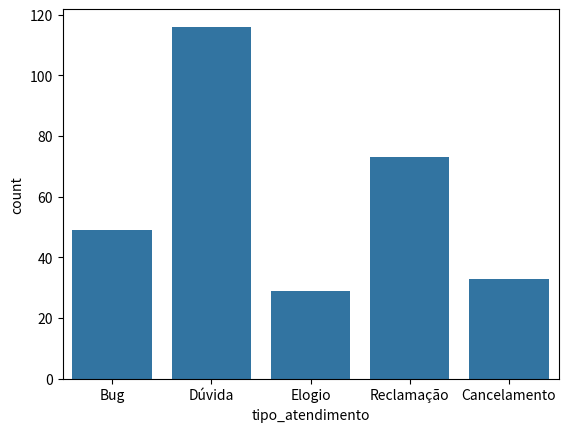

This chart was generated by the following Python code:
import pandas as pd
import seaborn as sns
import matplotlib.pyplot as plt

dados = pd.DataFrame({
    "tipo_atendimento": [
        "Bug", "Dúvida", "Elogio", "Bug", "Reclamação", "Reclamação",
        "Dúvida", "Dúvida", "Bug", "Cancelamento", "Reclamação", "Dúvida",
        "Dúvida", "Elogio", "Bug", "Bug", "Bug", "Reclamação",
        "Dúvida", "Dúvida", "Bug", "Reclamação", "Dúvida", "Dúvida",
        "Elogio", "Dúvida", "Dúvida", "Reclamação", "Elogio", "Elogio",
        "Dúvida", "Elogio", "Dúvida", "Dúvida", "Elogio", "Reclamação",
        "Bug", "Elogio", "Reclamação", "Dúvida", "Dúvida", "Dúvida",
        "Dúvida", "Cancelamento", "Dúvida", "Bug", "Reclamação", "Bug",
        "Reclamação", "Reclamação", "Reclamação", "Dúvida", "Elogio", "Dúvida",
        "Dúvida", "Reclamação", "Dúvida", "Cancelamento", "Cancelamento", "Cancelamento",
        "Dúvida", "Dúvida", "Cancelamento", "Reclamação", "Cancelamento", "Cancelamento",
        "Bug", "Dúvida", "Dúvida", "Bug", "Dúvida", "Dúvida",
        "Reclamação", "Cancelamento", "Elogio", "Reclamação", "Dúvida", "Reclamação",
        "Cancelamento", "Dúvida", "Reclamação", "Bug", "Elogio", "Elogio",
        "Elogio", "Dúvida", "Dúvida", "Bug", "Bug", "Bug",
        "Cancelamento", "Reclamação", "Reclamação", "Bug", "Reclamação", "Elogio",
        "Bug", "Bug", "Dúvida", "Dúvida", "Dúvida", "Reclamação",
        "Dúvida", "Reclamação", "Reclamação", "Dúvida", "Reclamação", "Dúvida",
        "Dúvida", "Bug", "Dúvida", "Dúvida", "Reclamação", "Bug",
        "Dúvida", "Reclamação", "Dúvida", "Dúvida", "Reclamação", "Reclamação",
        "Reclamação", "Elogio", "Cancelamento", "Reclamação", "Dúvida", "Bug",
        "Dúvida", "Reclamação", "Dúvida", "Dúvida", "Cancelamento", "Bug",
        "Elogio", "Reclamação", "Dúvida", "Dúvida", "Dúvida", "Reclamação",
        "Elogio", "Elogio", "Dúvida", "Cancelamento", "Elogio", "Reclamação",
        "Reclamação", "Reclamação", "Dúvida", "Dúvida", "Bug", "Dúvida",
        "Dúvida", "Dúvida", "Dúvida", "Bug", "Elogio", "Reclamação",
        "Dúvida", "Reclamação", "Reclamação", "Dúvida", "Reclamação", "Dúvida",
        "Reclamação", "Reclamação", "Dúvida", "Dúvida", "Reclamação", "Reclamação",
        "Bug", "Elogio", "Dúvida", "Dúvida", "Reclamação", "Dúvida",
        "Reclamação", "Cancelamento", "Reclamação", "Dúvida", "Reclamação", "Reclamação",
        "Reclamação", "Cancelamento", "Dúvida", "Cancelamento", "Cancelamento", "Dúvida",
        "Dúvida", "Dúvida", "Dúvida", "Dúvida", "Elogio", "Dúvida",
        "Dúvida", "Bug", "Dúvida", "Bug", "Dúvida", "Dúvida",
        "Elogio", "Reclamação", "Bug", "Elogio", "Bug", "Dúvida",
        "Dúvida", "Bug", "Bug", "Cancelamento", "Reclamação", "Dúvida",
        "Bug", "Dúvida", "Cancelamento", "Bug", "Reclamação", "Bug",
        "Bug", "Dúvida", "Cancelamento", "Reclamação", "Bug", "Dúvida",
        "Bug", "Dúvida", "Dúvida", "Cancelamento", "Dúvida", "Dúvida",
        "Cancelamento", "Cancelamento", "Reclamação", "Reclamação", "Reclamação", "Dúvida",
        "Dúvida", "Elogio", "Bug", "Bug", "Bug", "Dúvida",
        "Reclamação", "Dúvida", "Reclamação", "Reclamação", "Bug", "Dúvida",
        "Dúvida", "Dúvida", "Bug", "Reclamação", "Dúvida", "Dúvida",
        "Elogio", "Dúvida", "Bug", "Elogio", "Dúvida", "Dúvida",
        "Cancelamento", "Dúvida", "Dúvida", "Bug", "Cancelamento", "Cancelamento",
        "Bug", "Dúvida", "Dúvida", "Bug", "Reclamação", "Reclamação",
        "Cancelamento", "Dúvida", "Reclamação", "Dúvida", "Reclamação", "Dúvida",
        "Dúvida", "Dúvida", "Reclamação", "Elogio", "Reclamação", "Cancelamento",
        "Dúvida", "Dúvida", "Bug", "Dúvida", "Cancelamento", "Dúvida",
        "Cancelamento", "Dúvida", "Bug", "Reclamação", "Cancelamento", "Dúvida",
        "Reclamação", "Cancelamento", "Reclamação", "Reclamação", "Elogio", "Reclamação",
    ],
})

sns.countplot(data=dados, x="tipo_atendimento")
plt.show()
